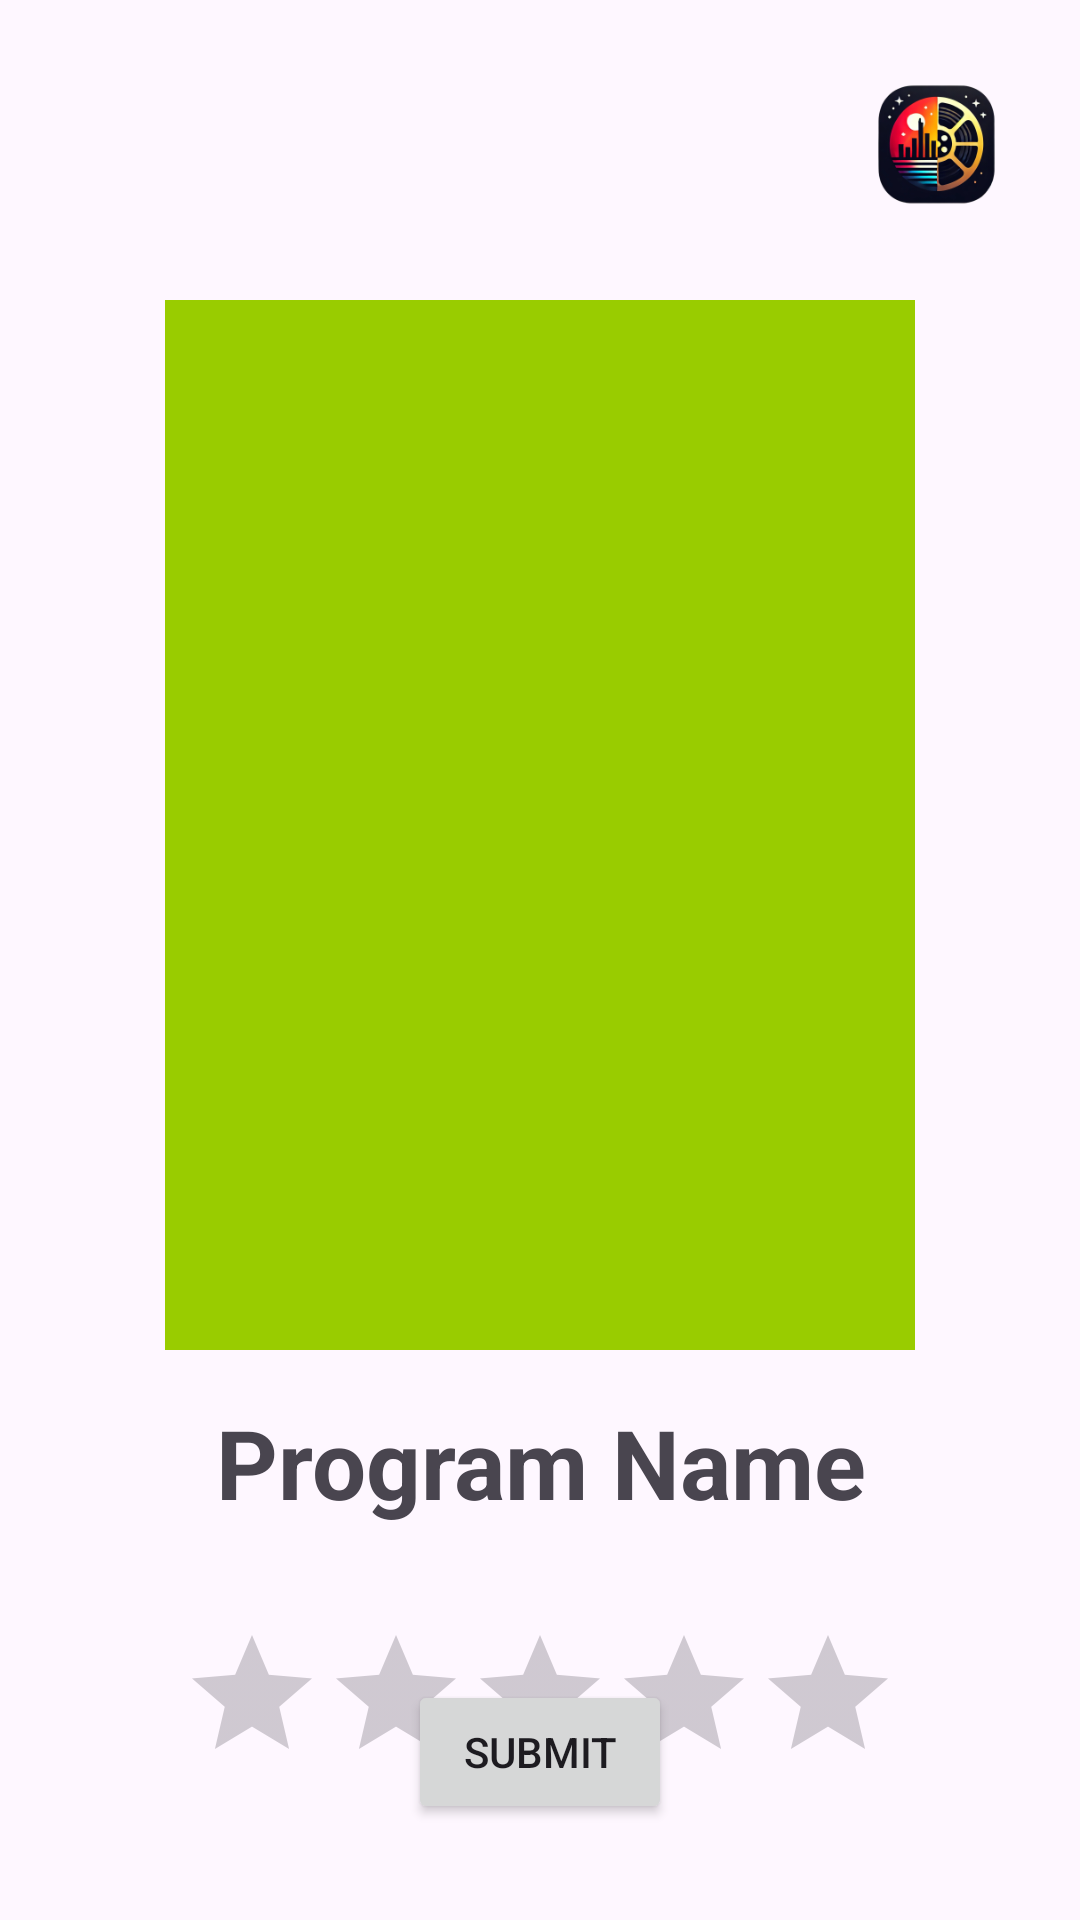

Here is an Android app screen rendered from its layout file. Give the layout XML and the strings, colors and styles it references.
<!-- AndroidManifest.xml: application theme Theme.CineCity -->
<!-- res/layout/activity_post_program.xml -->
<?xml version="1.0" encoding="utf-8"?>
<androidx.constraintlayout.widget.ConstraintLayout
    xmlns:android="http://schemas.android.com/apk/res/android"
    xmlns:app="http://schemas.android.com/apk/res-auto"
    xmlns:tools="http://schemas.android.com/tools"
    android:id="@+id/main"
    android:layout_width="match_parent"
    android:layout_height="match_parent"
    tools:context=".PostProgramActivity">

    
    <ImageView
        android:id="@+id/appLogo"
        android:layout_width="64dp"
        android:layout_height="64dp"
        android:scaleType="fitCenter"
        android:src="@mipmap/app_icon_foreground"
        app:layout_constraintTop_toTopOf="parent"
        app:layout_constraintEnd_toEndOf="parent"
        android:layout_margin="16dp" />

    
    <ImageView
        android:id="@+id/post_program_IMG_poster"
        android:layout_width="250dp"
        android:layout_height="350dp"
        android:adjustViewBounds="true"
        android:scaleType="centerCrop"
        android:background="@android:color/holo_green_light"
        app:layout_constraintTop_toTopOf="parent"
        app:layout_constraintStart_toStartOf="parent"
        app:layout_constraintEnd_toEndOf="parent"
        android:layout_marginTop="100dp"
        tools:src="@drawable/ic_launcher_foreground" />

    
    <TextView
        android:id="@+id/post_program_LBL_name"
        android:layout_width="wrap_content"
        android:layout_height="wrap_content"
        android:text="Program Name"
        android:textAppearance="@style/TextAppearance.AppCompat.Medium"
        android:textStyle="bold"
        android:textSize="32sp"
        app:layout_constraintTop_toBottomOf="@+id/post_program_IMG_poster"
        app:layout_constraintStart_toStartOf="parent"
        app:layout_constraintEnd_toEndOf="parent"
        android:layout_marginTop="16dp"
        android:gravity="center" />

    
    <androidx.appcompat.widget.AppCompatRatingBar
        android:id="@+id/post_program_RB_rating"
        android:layout_width="wrap_content"
        android:layout_height="wrap_content"
        android:progressTint="@color/rating_first"
        android:secondaryProgressTint="@color/rating_second"
        android:stepSize="1"
        tools:rating="3.7"
        android:isIndicator="false"
        android:layout_marginTop="32dp"
        app:layout_constraintTop_toBottomOf="@+id/post_program_LBL_name"
        app:layout_constraintStart_toStartOf="parent"
        app:layout_constraintEnd_toEndOf="parent" />

    
    <Button
        android:id="@+id/post_program_BTN_submit"
        android:layout_width="wrap_content"
        android:layout_height="wrap_content"
        android:text="Submit"
        app:layout_constraintBottom_toBottomOf="parent"
        app:layout_constraintStart_toStartOf="parent"
        app:layout_constraintEnd_toEndOf="parent"
        android:layout_marginBottom="32dp" />

</androidx.constraintlayout.widget.ConstraintLayout>
<!-- resources referenced by this layout -->
<resources>
  <color name="rating_first">#FFEE58</color>
  <color name="rating_second">#FFA726</color>
  <!-- mipmap app_icon_foreground: webp bitmap (mipmap-xhdpi, 21246 bytes) -->
  <style name="Theme.CineCity" parent="Base.Theme.CineCity" />
  <style name="Base.Theme.CineCity" parent="Theme.Material3.DayNight.NoActionBar">
          
          
      </style>
</resources>
